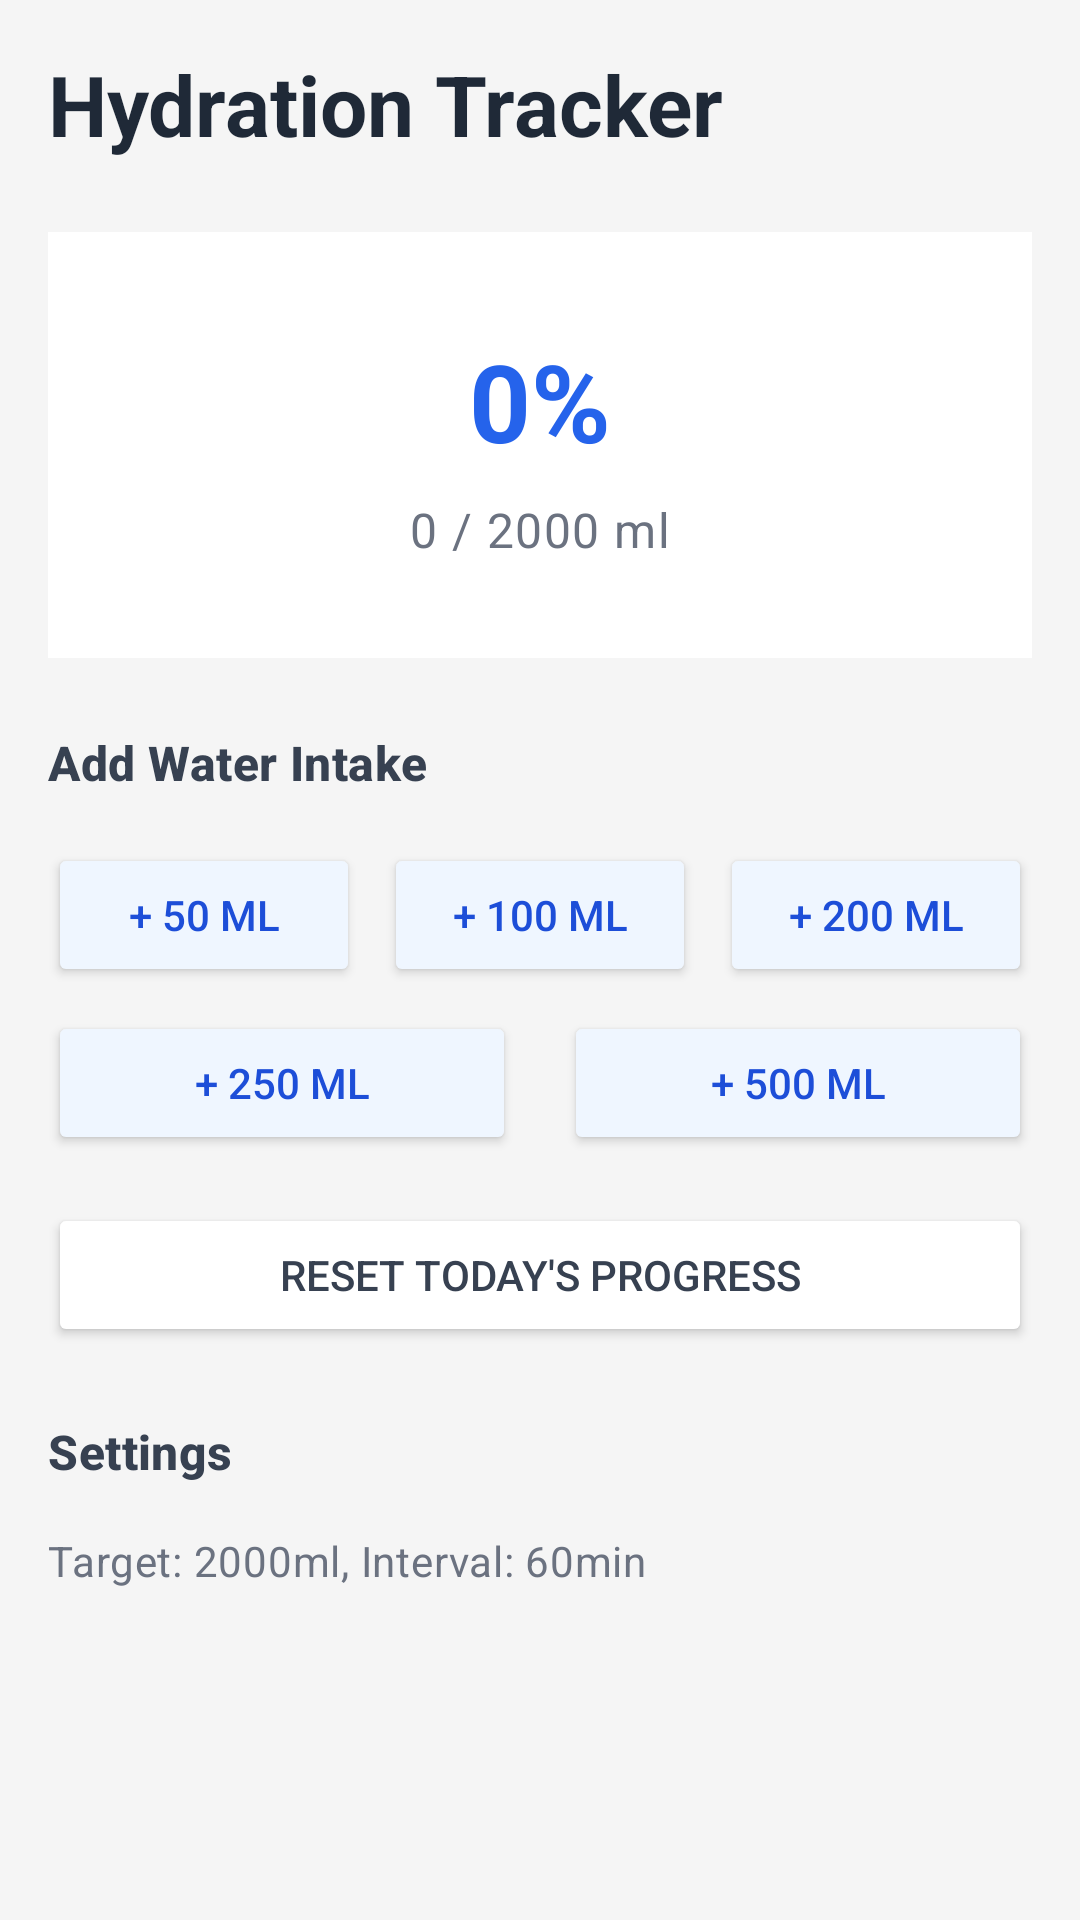

Android layout source for this screen:
<!-- AndroidManifest.xml: application theme Theme.WellnessBuddy -->
<!-- res/layout/fragment_hydration_simple.xml -->
<?xml version="1.0" encoding="utf-8"?>
<LinearLayout xmlns:android="http://schemas.android.com/apk/res/android"
    android:layout_width="match_parent"
    android:layout_height="match_parent"
    android:orientation="vertical"
    android:padding="16dp"
    android:background="#F5F5F5">

    <TextView
        android:layout_width="wrap_content"
        android:layout_height="wrap_content"
        android:text="Hydration Tracker"
        android:textAppearance="@style/TextAppearance.Material3.HeadlineMedium"
        android:textColor="#1F2937"
        android:textStyle="bold"
        android:layout_marginBottom="24dp"/>

    
    <LinearLayout
        android:layout_width="match_parent"
        android:layout_height="wrap_content"
        android:orientation="vertical"
        android:gravity="center"
        android:padding="32dp"
        android:background="#FFFFFF"
        android:layout_marginBottom="24dp">

        <TextView
            android:id="@+id/tvPercentage"
            android:layout_width="wrap_content"
            android:layout_height="wrap_content"
            android:text="0%"
            android:textAppearance="@style/TextAppearance.Material3.DisplaySmall"
            android:textColor="#2563EB"
            android:textStyle="bold"
            android:layout_marginBottom="8dp"/>

        <TextView
            android:id="@+id/tvProgress"
            android:layout_width="wrap_content"
            android:layout_height="wrap_content"
            android:text="0 / 2000 ml"
            android:textAppearance="@style/TextAppearance.Material3.BodyLarge"
            android:textColor="#6B7280"/>
    </LinearLayout>

    
    <TextView
        android:layout_width="wrap_content"
        android:layout_height="wrap_content"
        android:text="Add Water Intake"
        android:textAppearance="@style/TextAppearance.Material3.TitleMedium"
        android:textColor="#374151"
        android:textStyle="bold"
        android:layout_marginBottom="16dp"/>

    <LinearLayout
        android:layout_width="match_parent"
        android:layout_height="wrap_content"
        android:orientation="horizontal"
        android:layout_marginBottom="8dp">

        <Button
            android:id="@+id/btn50ml"
            android:layout_width="0dp"
            android:layout_height="wrap_content"
            android:layout_weight="1"
            android:layout_marginEnd="4dp"
            android:text="+ 50 ml"
            android:textColor="#1D4ED8"
            android:backgroundTint="#EFF6FF"/>

        <Button
            android:id="@+id/btn100ml"
            android:layout_width="0dp"
            android:layout_height="wrap_content"
            android:layout_weight="1"
            android:layout_marginHorizontal="4dp"
            android:text="+ 100 ml"
            android:textColor="#1D4ED8"
            android:backgroundTint="#EFF6FF"/>

        <Button
            android:id="@+id/btn200ml"
            android:layout_width="0dp"
            android:layout_height="wrap_content"
            android:layout_weight="1"
            android:layout_marginStart="4dp"
            android:text="+ 200 ml"
            android:textColor="#1D4ED8"
            android:backgroundTint="#EFF6FF"/>
    </LinearLayout>

    <LinearLayout
        android:layout_width="match_parent"
        android:layout_height="wrap_content"
        android:orientation="horizontal"
        android:layout_marginBottom="16dp">

        <Button
            android:id="@+id/btn250ml"
            android:layout_width="0dp"
            android:layout_height="wrap_content"
            android:layout_weight="1"
            android:layout_marginEnd="8dp"
            android:text="+ 250 ml"
            android:textColor="#1D4ED8"
            android:backgroundTint="#EFF6FF"/>

        <Button
            android:id="@+id/btn500ml"
            android:layout_width="0dp"
            android:layout_height="wrap_content"
            android:layout_weight="1"
            android:layout_marginStart="8dp"
            android:text="+ 500 ml"
            android:textColor="#1D4ED8"
            android:backgroundTint="#EFF6FF"/>
    </LinearLayout>

    <Button
        android:id="@+id/btnReset"
        android:layout_width="match_parent"
        android:layout_height="wrap_content"
        android:text="Reset Today's Progress"
        android:textColor="#374151"
        android:backgroundTint="#FFFFFF"
        android:layout_marginBottom="24dp"/>

    
    <TextView
        android:layout_width="wrap_content"
        android:layout_height="wrap_content"
        android:text="Settings"
        android:textAppearance="@style/TextAppearance.Material3.TitleMedium"
        android:textColor="#374151"
        android:textStyle="bold"
        android:layout_marginBottom="16dp"/>

    <TextView
        android:id="@+id/tvSettings"
        android:layout_width="wrap_content"
        android:layout_height="wrap_content"
        android:text="Target: 2000ml, Interval: 60min"
        android:textAppearance="@style/TextAppearance.Material3.BodyMedium"
        android:textColor="#6B7280"/>

</LinearLayout>
<!-- resources referenced by this layout -->
<resources>
  <style name="Theme.WellnessBuddy" parent="Base.Theme.WellnessBuddy" />
  <style name="Base.Theme.WellnessBuddy" parent="Theme.Material3.DayNight.NoActionBar">
          
          <item name="colorPrimary">#3E61D7</item>
          <item name="colorPrimaryContainer">#EFF6FF</item>
          <item name="colorOnPrimary">#FFFFFF</item>
          <item name="colorOnPrimaryContainer">#1E3A8A</item>
      </style>
</resources>
